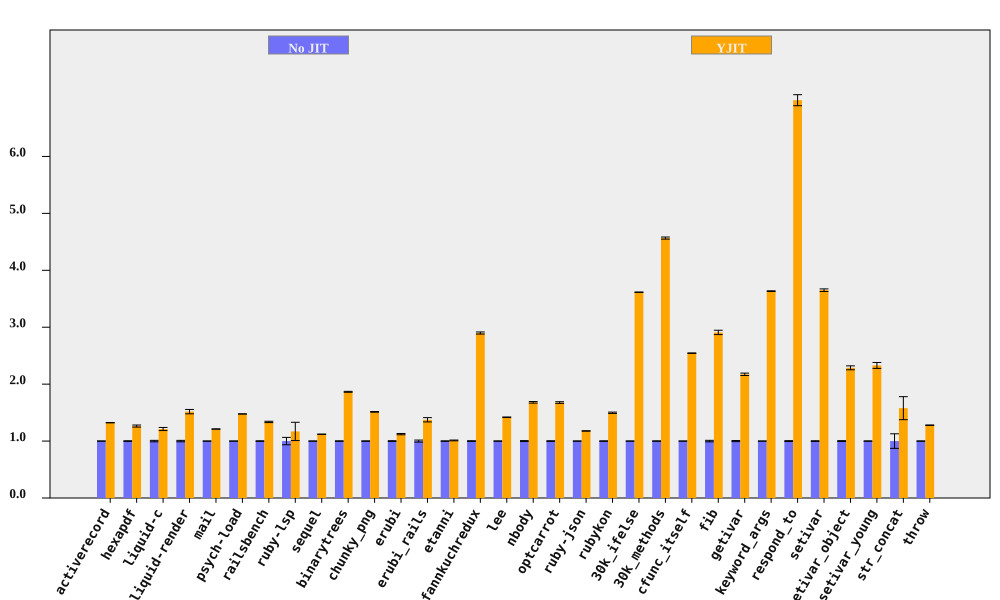

Data behind this chart, as committed beside it:
bench, No JIT (ms), No JIT RSD, YJIT (ms), YJIT RSD, YJIT spd, YJIT spd RSD, % in YJIT
activerecord, 197, 0.1672, 148.9, 0.1996, 1.323, 0.2603, 94.75
hexapdf, 7873, 0.5702, 6229, 1.309, 1.264, 1.427, 90.68
liquid-c, 229.9, 1.259, 189.7, 1.858, 1.212, 2.244, 93.67
liquid-render, 550.4, 1.248, 362.8, 2.196, 1.517, 2.526, 88.83
mail, 454.3, 0.1227, 375.1, 0.1665, 1.211, 0.2068, 99.14
psych-load, 7480, 0.07723, 5066, 0.0515, 1.477, 0.09282, 99.99
railsbench, 7326, 0.4842, 5482, 0.7229, 1.336, 0.8701, 93.79
ruby-lsp, 215.9, 6.483, 184.6, 12.11, 1.17, 13.74, 79.11
sequel, 227.5, 0.183, 203.1, 0.1843, 1.12, 0.2597, 96.08
binarytrees, 987.3, 0.4269, 529.3, 0.1101, 1.865, 0.4408, 100
chunky_png, 2320, 0.4119, 1533, 0.0537, 1.513, 0.4154, 100
erubi, 665.8, 0.6922, 593.3, 0.7293, 1.122, 1.005, 100
erubi_rails, 62.83, 1.765, 45.72, 2.092, 1.374, 2.737, 92.21
etanni, 934.2, 0.4058, 923.8, 0.531, 1.011, 0.6683, 7.029
fannkuchredux, 5867, 0.6216, 2024, 0.1043, 2.898, 0.6303, 90.39
lee, 3252, 0.2491, 2293, 0.2543, 1.418, 0.356, 99.97
nbody, 296.3, 0.8393, 176.3, 0.05919, 1.681, 0.8414, 100
optcarrot, 16190, 0.5713, 9656, 0.6616, 1.677, 0.8742, 96.78
ruby-json, 10122, 0.2346, 8594, 0.1654, 1.178, 0.287, 99.38
rubykon, 31617, 0.4478, 21117, 0.6352, 1.497, 0.7772, 99.78
30k_ifelse, 6976, 0.1086, 1930, 0.02602, 3.615, 0.1117, 99.99
30k_methods, 17603, 0.3966, 3855, 0.0654, 4.566, 0.4019, 100
cfunc_itself, 271, 0.1306, 106.5, 0.09467, 2.544, 0.1613, 100
fib, 555.8, 1.311, 191.1, 0.005427, 2.909, 1.311, 100
getivar, 233.5, 0.9596, 107.5, 0.007728, 2.173, 0.9596, 95.53
keyword_args, 694, 0.1004, 191, 0.1205, 3.634, 0.1568, 100
respond_to, 740.7, 0.7655, 106, 1.158, 6.988, 1.388, 100
setivar, 182.7, 0.6169, 50.04, 0.01163, 3.651, 0.617, 98.45
setivar_object, 290.5, 0.7791, 127, 1.293, 2.287, 1.51, 95.19
setivar_young, 289.1, 0.3167, 124.2, 2.208, 2.329, 2.23, 95.3
str_concat, 183.4, 12.79, 116.3, 0.7058, 1.578, 12.81, 99.97
throw, 64.33, 0.2597, 50.3, 0.1657, 1.279, 0.308, 64.81
